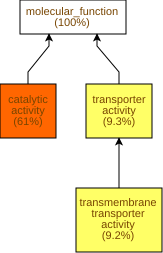

Values plotted in this chart, from the file beside it:
GO Term	Study #	Study Freq.	Pop. Freq.	p-value	q-value	name	gene products
GO:0003824	1078	61%	52%	5.37E-15	3.9E-12	catalytic activity	Cc01g14330,Cc01g14570,Cc01g12150,Cc11g15…
GO:0022857	162	9.2%	5.9%	5.54E-9	2.01E-6	transmembrane transporter activity	Cc08g09340,Cc06g15040,Cc03g05360,Cc02g12…
GO:0005215	164	9.3%	6.1%	8.06E-9	2.01E-6	transporter activity	Cc08g09340,Cc06g15040,Cc03g05360,Cc02g12…
GO:0046933	7	0.4%	0.08%	7.77E-5	0.0141	proton-transporting ATP synthase activit…	Cc02g27920,Cc05g13860,Cc02g04940,Cc02g25…
GO:0015252	7	0.4%	0.08%	7.77E-5	0.0141	proton channel activity	Cc02g27920,Cc05g13860,Cc02g04940,Cc02g25…
GO:0008878	4	0.23%	0.03%	2.11E-4	0.0255	glucose-1-phosphate adenylyltransferase …	Cc10g02590,Cc02g17340,Cc03g03330,Cc05g09…
GO:0051287	17	0.96%	0.38%	2.14E-4	0.0255	NAD binding	Cc04g00470,Cc10g11160,Cc01g15690,Cc11g16…
GO:0008017	21	1.2%	0.53%	2.21E-4	0.0255	microtubule binding	Cc11g16830,Cc07g15660,Cc02g34570,Cc04g03…
GO:0005200	8	0.45%	0.12%	3.9E-4	0.0315	structural constituent of cytoskeleton	Cc09g07580,Cc02g02870,Cc07g03260,Cc04g17…
GO:0016655	6	0.34%	0.07%	4.15E-4	0.0315	oxidoreductase activity, acting on NAD(P…	Cc11g08270,Cc02g11960,Cc10g13680,Cc02g17…
GO:0070566	5	0.28%	0.05%	4.31E-4	0.0315	adenylyltransferase activity	Cc10g02590,Cc10g01850,Cc02g17340,Cc03g03…
GO:0005261	11	0.62%	0.2%	4.64E-4	0.0315	monoatomic cation channel activity	Cc02g27920,Cc05g13860,Cc07g09280,Cc10g03…
GO:0008092	31	1.8%	0.96%	5.31E-4	0.0315	cytoskeletal protein binding	Cc11g16830,Cc02g34570,Cc11g13960,Cc02g16…
GO:0022803	29	1.6%	0.87%	5.33E-4	0.0315	passive transmembrane transporter activi…	Cc04g00420,Cc02g16640,Cc08g06530,Cc03g06…
GO:0015267	29	1.6%	0.87%	5.33E-4	0.0315	channel activity	Cc04g00420,Cc02g16640,Cc08g06530,Cc03g06…
GO:0016651	9	0.51%	0.15%	6.02E-4	0.0315	oxidoreductase activity, acting on NAD(P…	Cc11g08270,Cc02g11960,Cc06g12630,Cc10g13…
GO:0016638	8	0.45%	0.13%	9.71E-4	0.0415	oxidoreductase activity, acting on the C…	Cc11g15620,Cc06g22970,Cc08g13160,Cc07g02…
GO:0005216	20	1.1%	0.55%	1.04E-3	0.042	monoatomic ion channel activity	Cc07g09280,Cc04g00420,Cc08g06530,Cc04g12…
GO:0016491	234	13%	11%	1.2E-3	0.0459	oxidoreductase activity	Cc01g14330,Cc08g12110,Cc09g03290,Cc07g16…
GO:0016782	12	0.68%	0.26%	1.21E-3	0.0459	transferase activity, transferring sulph…	Cc02g09340,Cc07g05870,Cc11g04180,Cc06g15…
GO:0042910	18	1.0%	0.48%	1.29E-3	0.0459	xenobiotic transmembrane transporter act…	Cc06g00800,Cc11g09240,Cc11g06160,Cc02g17…
GO:0015291	25	1.4%	0.76%	1.37E-3	0.0459	secondary active transmembrane transport…	Cc06g00800,Cc11g09240,Cc03g05460,Cc07g08…
GO:0008146	10	0.57%	0.2%	1.45E-3	0.0459	sulfotransferase activity	Cc02g09340,Cc07g05870,Cc11g04180,Cc06g15…
GO:0015631	21	1.2%	0.61%	1.74E-3	0.0527	tubulin binding	Cc11g16830,Cc07g15660,Cc02g34570,Cc04g03…
GO:0016787	313	18%	15%	2.08E-3	0.0604	hydrolase activity	Cc02g07570,Cc11g15940,Cc03g08990,Cc08g11…
GO:0016836	12	0.68%	0.29%	3.13E-3	0.0875	hydro-lyase activity	Cc01g13690,Cc07g19850,Cc07g02160,Cc07g10…
GO:0003755	14	0.79%	0.36%	3.28E-3	0.0884	peptidyl-prolyl cis-trans isomerase acti…	Cc02g07590,Cc08g11220,Cc07g15630,Cc11g14…
GO:0016859	14	0.79%	0.37%	3.95E-3	0.103	cis-trans isomerase activity	Cc02g07590,Cc08g11220,Cc07g15630,Cc11g14…
GO:0015297	21	1.2%	0.65%	4.02E-3	0.103	antiporter activity	Cc06g00800,Cc11g09240,Cc11g06160,Cc06g01…
GO:0005337	8	0.45%	0.16%	4.05E-3	0.103	nucleoside transmembrane transporter act…	Cc06g15040,Cc02g12240,Cc10g15400,Cc02g12…
GO:0016668	4	0.23%	0.05%	5.45E-3	0.128	oxidoreductase activity, acting on a sul…	Cc01g18820,Cc02g34890,Cc03g00430,Cc06g17…
GO:0016861	6	0.34%	0.1%	5.79E-3	0.132	intramolecular oxidoreductase activity, …	Cc09g07140,Cc02g16530,Cc07g08780,Cc02g16…
GO:0008131	5	0.28%	0.08%	6.25E-3	0.138	primary methylamine oxidase activity	Cc11g15620,Cc08g13160,Cc07g02190,Cc03g03…
GO:0016627	13	0.74%	0.35%	6.28E-3	0.138	oxidoreductase activity, acting on the C…	Cc06g01710,Cc09g04450,Cc02g31750,Cc04g06…
GO:0016841	3	0.17%	0.03%	6.37E-3	0.138	ammonia-lyase activity	Cc06g03980,Cc02g11230,Cc01g10880
GO:0008184	3	0.17%	0.03%	6.37E-3	0.138	glycogen phosphorylase activity	Cc07g04030,Cc11g12220,Cc01g13760
GO:0050308	3	0.17%	0.03%	6.37E-3	0.138	sugar-phosphatase activity	Cc06g06940,Cc06g01860,Cc10g14740
GO:0004645	3	0.17%	0.03%	6.37E-3	0.138	1,4-alpha-oligoglucan phosphorylase acti…	Cc07g04030,Cc11g12220,Cc01g13760
GO:0004807	3	0.17%	0.03%	6.37E-3	0.138	triose-phosphate isomerase activity	Cc02g16530,Cc02g16540,Cc02g07810
GO:0008083	4	0.23%	0.05%	9.87E-3	0.179	growth factor activity	Cc01g09790,Cc06g07510,Cc07g16670,Cc06g05…
GO:0005509	34	1.9%	1.3%	0.0125	0.222	calcium ion binding	Cc10g10380,Cc02g11770,Cc04g06360,Cc05g14…
GO:0015098	3	0.17%	0.03%	0.0145	0.251	molybdate ion transmembrane transporter …	Cc04g03750,Cc02g01140,Cc08g08230
GO:0019139	3	0.17%	0.03%	0.0145	0.251	cytokinin dehydrogenase activity	Cc10g02380,Cc02g30100,Cc08g01180
GO:0019203	3	0.17%	0.03%	0.0145	0.251	carbohydrate phosphatase activity	Cc06g06940,Cc06g01860,Cc10g14740
GO:0004506	3	0.17%	0.03%	0.0145	0.251	squalene monooxygenase activity	Cc02g20360,Cc10g07750,Cc07g07420
GO:0070300	3	0.17%	0.03%	0.0145	0.251	phosphatidic acid binding	Cc02g25620,Cc02g25630,Cc07g03620
GO:0004146	2	0.11%	0.01%	0.0145	0.251	dihydrofolate reductase activity	Cc09g07220,Cc10g02530
GO:0042083	2	0.11%	0.01%	0.0145	0.251	5,10-methylenetetrahydrofolate-dependent…	Cc09g07230,Cc10g02530
GO:0005542	2	0.11%	0.01%	0.0145	0.251	folic acid binding	Cc05g06470,Cc05g06480
GO:0004420	2	0.11%	0.01%	0.0145	0.251	hydroxymethylglutaryl-CoA reductase (NAD…	Cc07g12220,Cc10g00230
GO:0015444	2	0.11%	0.01%	0.0145	0.251	P-type magnesium transporter activity	Cc07g14480,Cc07g14470
GO:0004799	2	0.11%	0.01%	0.0145	0.251	thymidylate synthase activity	Cc09g07230,Cc10g02530
GO:0016860	8	0.45%	0.19%	0.0149	0.251	intramolecular oxidoreductase activity	Cc07g09040,Cc09g07140,Cc09g03670,Cc02g16…
GO:0015932	10	0.57%	0.27%	0.015	0.251	nucleobase-containing compound transmemb…	Cc04g13350,Cc06g15040,Cc02g12240,Cc04g03…
GO:1901505	10	0.57%	0.27%	0.015	0.251	carbohydrate derivative transmembrane tr…	Cc04g13350,Cc06g15040,Cc02g12240,Cc04g03…
GO:0004857	25	1.4%	0.91%	0.0156	0.251	enzyme inhibitor activity	Cc03g01280,Cc10g10180,Cc11g14370,Cc10g10…
GO:0140678	25	1.4%	0.91%	0.0156	0.251	molecular function inhibitor activity	Cc03g01280,Cc10g10180,Cc11g14370,Cc10g10…
GO:0016740	389	22%	20%	0.0159	0.251	transferase activity	Cc01g14570,Cc01g12150,Cc08g00130,Cc05g13…
GO:0048018	4	0.23%	0.06%	0.0161	0.251	receptor ligand activity	Cc01g09790,Cc06g07510,Cc07g16670,Cc06g05…
GO:0030545	4	0.23%	0.06%	0.0161	0.251	signaling receptor regulator activity	Cc01g09790,Cc06g07510,Cc07g16670,Cc06g05…
... 667 more rows
